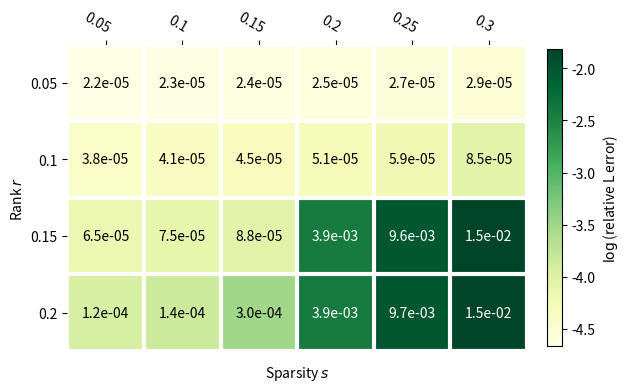

Generate this figure with matplotlib: (Note: this script raises an exception after producing the figure.)
#tau=2, lr=0.05, epoch=100
# M500_c1 = [[0.00044777321029622254, 0.00042654811637242223, 0.0004283456969676485, 0.0004170245826252161, 0.0004266688874039202, 0.00042780969313568266, 0.00045241024055142534, 0.000431573631683842, 0.00043829457915388646, 0.00044233050886732317],
# [0.0006435520208708489, 0.0006364055900006234, 0.0006310665821279176, 0.0006653078016319786, 0.0006830961937943315, 0.0006414757843562192, 0.0006619103064991168, 0.0006629602482406853, 0.000665743702597095, 0.0006413357501023374],
# [0.0009439934073835548, 0.000838303079421514, 0.000891240749182438, 0.0008730740105400331, 0.0008601649485422126, 0.0008610706457617791, 0.0008625623909849699, 0.0008809334735721704, 0.0008674757194942109, 0.0008919730406883969],
# [0.0011522511119527983, 0.001125868502932413, 0.0011086675425820507, 0.0011274980812869741, 0.001129627939020155, 0.0011287756280550466, 0.001129795853932016, 0.0011659746126634815, 0.0011225747061332444, 0.001123884855947809],
# [0.0013929666716593792, 0.0014115993416230898, 0.0013135539952644005, 0.0013370725179726248, 0.0014945860577595743, 0.0014438712173558534, 0.0014444573601230123, 0.001439818621535577, 0.0013682001846449317, 0.0014454814467624718],
# [0.0016647412931724442, 0.001825345195475605, 0.001666827876176338, 0.0016146216650786453, 0.0017710246012597362, 0.0017426728350278058, 0.0015772510618726583, 0.001749127402343086, 0.001603687593134536, 0.0016490615176484476],
# [0.002095443917082146, 0.002406678737119713, 0.0021678011808504245, 0.0019575510700531326, 0.0019297274203125868, 0.0020672448006091443, 0.0019363065932566262, 0.002075620551980252, 0.002058326713955539, 0.0018769577048417386]]

# M500_c05 = [[0.00031461143678561984, 0.00030332359148516085, 0.0003155830279323974, 0.00032346220342494714, 0.00031033720168186716, 0.00030797415856477565, 0.0003047295520559273, 0.0003162875955465058, 0.00030486458818578584, 0.0003230286597350668],[0.0004956226978648327, 0.0004730394085630515, 0.000480921704950769, 0.0004621594625532463, 0.00046185789546881437, 0.00046000864549408763, 0.00047535096475111405, 0.000458142313867155, 0.00045318041887773097, 0.0004841189712027142],[0.0006466412417548752, 0.00062372970403048, 0.0006265321044075876, 0.0005916418495036863, 0.0006633627245385176, 0.0006181165188121865, 0.0006387251421577396, 0.0006209794800103989, 0.000619531818212359, 0.0006428738111165707],
# [0.0007848874349668935, 0.0007831485166613747, 0.0007908989402105615, 0.0007749746431400833, 0.000809882424575159, 0.0008145201921066659, 0.0008180413793608651, 0.0007685625289465992, 0.0008612677394047083, 0.0007564481365311412],
# [0.0009385871871762658, 0.0009081937884727188, 0.0009264329784360902, 0.0010230139870055649, 0.0009712142186252175, 0.000925831427705906, 0.0009673586819760801, 0.0009742033145995176, 0.0009512514884547975, 0.0009595976071245552],
# [0.0011818853548746146, 0.0011029078622631875, 0.0011337598650416481, 0.0010811040709988986, 0.0011459305277262558, 0.0010795913325909975, 0.001238913245348715, 0.0012132127111353036, 0.00112080100309658, 0.0012183957565762129],
# [0.0013303763334116953, 0.0012619571071825167, 0.0014060606983682818, 0.0012979056366129902, 0.0012942402729014106, 0.0012926701298805808, 0.0013235285725755914, 0.001285954678023866, 0.0013306636761711006, 0.001327311018913488]]

# M500_c15 = [[0.0004757934436726957, 0.0004697605906836041, 0.00047104346748550813, 0.00045808454252844083, 0.0004689348119076384, 0.0004578674831335788, 0.0004660006420240656, 0.0004737864529108064, 0.00044639658921317163, 0.00047699965597503745],[0.0007240193896955664, 0.0006783406696744983, 0.0007031099426509248, 0.0007018728446041158, 0.0007143970556362495, 0.0007100900408528844, 0.0006912720242751077, 0.0007082399380218178, 0.0006968355431286021, 0.0007306144227952851],[0.0009837172747196303, 0.000968164738391474, 0.0009309140702819656, 0.0009655055873091967, 0.0009646419542506077, 0.0009979162061501492, 0.0009243160276305426, 0.0009697125500820551, 0.0009680926200585144, 0.0009526146303861196],[0.001275561942008605, 0.0012443185182554905, 0.0011972883191232644, 0.001218204322573013, 0.0012542333023052188, 0.0012884726202598675, 0.0012166114443064543, 0.0012588044228286632, 0.0013037128025974111, 0.001288357726932668],[0.0016672500722759334, 0.0016869020430875937, 0.0015052169641244625, 0.0016363728820668764, 0.0015674478249463014, 0.0015394830204879227, 0.0015378424559811539, 0.0014976424944843922, 0.0016459294813229613, 0.0015143827199570515],[0.002073661877577996, 0.001911839205008466, 0.0019165656198351405, 0.0021753712757512033, 0.0018295751554455123, 0.0018676165690926783, 0.0019385320665195143, 0.0019118918343736706, 0.001973867696457532, 0.0019151077282816191],[0.002406819871704625, 0.002277779530696532, 0.0024377386569901702, 0.0024123282668690174, 0.0022724445048395185, 0.00252319419824086, 0.00243694348975068, 0.00245456551791091, 0.0023703457785708764, 0.0025210874153274213]]

# M500_c20 = [[0.0004737532790145817, 0.0004896246385054343, 0.0004920146263157662, 0.0004793654297889872, 0.00048689601474708133, 0.0004964809103527005, 0.00048317877588239096, 0.00048110263977451875, 0.0004736709366338227, 0.0004823337984324395],[0.0007602475171196334, 0.0007392226886705571, 0.0007594964159795015, 0.0007446859892364752, 0.000731482181220635, 0.0007285800094844695, 0.0007719753541879247, 0.000743706163461658, 0.0007548594019359234, 0.0007553463882153502],[0.001011973327229524, 0.000986423150570542, 0.0009925299734042919, 0.0010252972286967322, 0.0010257701008249025, 0.0009882917306808232, 0.001042492779040973, 0.0010399281468117063, 0.0010911299530012412, 0.0010298750571544133],[0.0013328016141073327, 0.0012599177554473006, 0.0014244591732096603, 0.0013795406055497617, 0.00133795410530768, 0.001324528014991735, 0.0013367514839266598, 0.0013429589285778136, 0.001428421711679088, 0.0012938942276920253],[0.0015968274727306937, 0.001776047112746495, 0.001624661509782911, 0.0016074909757548964, 0.0017582901731976771, 0.001787120043120225, 0.0017336711337296883, 0.0016465030416883642, 0.0018305754584438593, 0.001649167904402486],[0.0021414054732878654, 0.0019932766526504905, 0.0020855673308904773, 0.0020255024674158246, 0.002204206934794242, 0.0020139795712781562, 0.002155795047493176, 0.002010126997644969, 0.0020457707196730834, 0.00200957745929853],[0.002428479362600142, 0.0026546967544683183, 0.002657815722652083, 0.0026572237797015457, 0.0022732924450869323, 0.0025459352188313107, 0.002443173010850836, 0.0027915600126062297, 0.00285749975556698, 0.0024728183142356465]]

# M500_c25 = [[0.0004923497966764707, 0.0004998657402563273, 0.0005155457771769662, 0.0004987947425456926, 0.0004879117060263507, 0.000503277405600736, 0.0004951192201471036, 0.000489106133016511, 0.0004956579265206689, 0.0005131059175852731],[0.0007392183418653089, 0.0007492721092248943, 0.0008063308465895994, 0.0007643658351055681, 0.000738169374013289, 0.0007765438419196898, 0.0007834201053392586, 0.000794928058639494, 0.0007319302013582676, 0.0007723381450928377],[0.0010594887132327666, 0.0010411756282103144, 0.0010612882084358735, 0.0010477616429512536, 0.001108761606372281, 0.0010659965906357938, 0.001061408796449091, 0.001020517328053599, 0.0010815553284210535, 0.0011812998360177516],[0.0014187309747836655, 0.0013353463360324875, 0.001418774934735649, 0.0013666221468752978, 0.001319336155643841, 0.0013082807450541904, 0.0014351963372457339, 0.0013116335005206132, 0.0014163790533117113, 0.0014737624537413093],[0.0019091649341362177, 0.0016667255550151608, 0.001791530815423406, 0.0017410167535068506, 0.0017689360725229402, 0.0016739057284105383, 0.0017465529783347595, 0.0017132615957954928, 0.0017413191339825218, 0.0017917761412649745],[0.0022109584265413477, 0.0020997801626704824, 0.002249303527114581, 0.002141152927204432, 0.002109440297945896, 0.0021376277636453245, 0.0022085021521253, 0.002073321373032307, 0.0022848830568077657, 0.0020751330568814135],[0.0028535505648268024, 0.0026049178875466854, 0.0027408321276462064, 0.002504065070561498, 0.002719756518251361, 0.0027607060402350097, 0.0025253911108196084, 0.002507742931921232, 0.002690125019285, 0.00273945916743577]]



import numpy as np

# m1 = np.array(M500_c05)
# m2 = np.array(M500_c1)
# m3 = np.array(M500_c15)
# m4 = np.array(M500_c20)
# m5 = np.array(M500_c25)

# M = np.stack([m1.mean(axis=1),m2.mean(axis=1),m3.mean(axis=1),m4.mean(axis=1),m5.mean(axis=1)],axis=0)
# print(M.shape)

# m1 = [2.9814e-05,6.9951e-05,8.8109e-05,0.00025658,0.00041357,0.00063412,0.00080543]
m1 = [2.1574790368822446e-05,2.2741498102109734e-05,2.3926718061121516e-05,2.517666448568365e-05,2.6907189388740986e-05,2.8893238265090206e-05]

m2 = [3.760226085591709e-05,4.140167349335598e-05,4.5292145998218404e-05,5.075538436355039e-05,5.9041679440362085e-05,8.459296394178257e-05]

m3 = [6.540929445289125e-05,7.470407972074321e-05,8.773410776775145e-05,0.0038721017902660663,0.009608559098437029,0.015184163122483682]

m4 = [0.00011550184047111937,0.00014127434818194735,0.00030408178057497097,0.003900562892659667,0.009672829463600893,0.01512447053520027]

M = np.stack([m1,m2,m3,m4],axis=0)

import matplotlib
import matplotlib.pyplot as plt

# plt.figure(dpi=200)

# plt.imshow(M, cmap='hot', interpolation='nearest')

# plt.savefig("figures/heatmap_M500")


yl = ["0.05", "0.1", "0.15", "0.2"]
xl = ["0.05",  "0.1","0.15", "0.2","0.25","0.3"]

# fig, ax = plt.subplots()
# im = ax.imshow(M,cmap='YlGn')

# # Show all ticks and label them with the respective list entries
# ax.set_xticks(np.arange(len(xl)))
# ax.set_xticklabels(xl)
# ax.set_yticks(np.arange(len(yl)))
# ax.set_yticklabels(yl)
# plt.colorbar(im,fraction=0.03, pad=0.04)
# # cbar = ax.figure.colorbar(im, ax=ax)
# # cbar.ax.set_ylabel("Mean error", rotation=-90, va="bottom")

# # Rotate the tick labels and set their alignment.
# plt.setp(ax.get_xticklabels(), rotation=45, ha="right",
#          rotation_mode="anchor")

# # Loop over data dimensions and create text annotations.
# for i in range(len(xl)):
#     for j in range(len(yl)):
#         text = ax.text(i, j, "{:.5f}".format(M[j, i]),
#                        ha="center", va="center", color="w")

# # ax.set_title("Harvest of local farmers (in tons/year)")
# fig.tight_layout()
# # plt.show()
# plt.savefig("figures/heatmap_M500")




def heatmap(data, row_labels, col_labels, ax=None,
            cbar_kw={}, cbarlabel="", **kwargs):
    """
    Create a heatmap from a numpy array and two lists of labels.

    Parameters
    ----------
    data
        A 2D numpy array of shape (M, N).
    row_labels
        A list or array of length M with the labels for the rows.
    col_labels
        A list or array of length N with the labels for the columns.
    ax
        A `matplotlib.axes.Axes` instance to which the heatmap is plotted.  If
        not provided, use current axes or create a new one.  Optional.
    cbar_kw
        A dictionary with arguments to `matplotlib.Figure.colorbar`.  Optional.
    cbarlabel
        The label for the colorbar.  Optional.
    **kwargs
        All other arguments are forwarded to `imshow`.
    """

    if not ax:
        ax = plt.gca()

    # Plot the heatmap
    im = ax.imshow(np.log10(data), **kwargs)

    # Create colorbar
    plt.colorbar(im,fraction=0.03, pad=0.04,label=cbarlabel)
    # cbar = ax.figure.colorbar(im, ax=ax, **cbar_kw)
    # cbar.ax.set_ylabel(cbarlabel, rotation=-90, va="bottom")

    # Show all ticks and label them with the respective list entries.
    ax.set_xticks(np.arange(data.shape[1]))
    ax.set_yticks(np.arange(data.shape[0]))
    ax.set_xticklabels(col_labels)
    ax.set_yticklabels(row_labels)
    ax.set_xlabel(r"Sparsity $s$")
    ax.set_ylabel(r"Rank $r$")

    # Let the horizontal axes labeling appear on top.
    ax.tick_params(top=True, bottom=False,
                   labeltop=True, labelbottom=False)

    # Rotate the tick labels and set their alignment.
    plt.setp(ax.get_xticklabels(), rotation=-30, ha="right",
             rotation_mode="anchor")

    # Turn spines off and create white grid.
    ax.spines[:].set_visible(False)

    ax.set_xticks(np.arange(data.shape[1]+1)-.5, minor=True)
    ax.set_yticks(np.arange(data.shape[0]+1)-.5, minor=True)
    ax.grid(which="minor", color="w", linestyle='-', linewidth=3)
    ax.tick_params(which="minor", bottom=False, left=False)

    return im


def annotate_heatmap(im, data=None, valfmt="{x:.2f}",
                     textcolors=("black", "white"),
                     threshold=None, **textkw):
    """
    A function to annotate a heatmap.

    Parameters
    ----------
    im
        The AxesImage to be labeled.
    data
        Data used to annotate.  If None, the image's data is used.  Optional.
    valfmt
        The format of the annotations inside the heatmap.  This should either
        use the string format method, e.g. "$ {x:.2f}", or be a
        `matplotlib.ticker.Formatter`.  Optional.
    textcolors
        A pair of colors.  The first is used for values below a threshold,
        the second for those above.  Optional.
    threshold
        Value in data units according to which the colors from textcolors are
        applied.  If None (the default) uses the middle of the colormap as
        separation.  Optional.
    **kwargs
        All other arguments are forwarded to each call to `text` used to create
        the text labels.
    """

    if not isinstance(data, (list, np.ndarray)):
        data = im.get_array()

    # Normalize the threshold to the images color range.
    if threshold is not None:
        threshold = im.norm(threshold)
    else:
        threshold = im.norm(data.max())*0.4

    # Set default alignment to center, but allow it to be
    # overwritten by textkw.
    kw = dict(horizontalalignment="center",
              verticalalignment="center")
    kw.update(textkw)

    # Get the formatter in case a string is supplied
    # if isinstance(valfmt, str):
    #     valfmt = matplotlib.ticker.StrMethodFormatter(valfmt)

    # Loop over the data and create a `Text` for each "pixel".
    # Change the text's color depending on the data.
    texts = []
    for i in range(data.shape[0]):
        for j in range(data.shape[1]):
            kw.update(color=textcolors[int(im.norm(np.log10(data[i, j])) > threshold)])
            text = im.axes.text(j, i, valfmt.format(data[i, j]), **kw)
            texts.append(text)

    return texts



fig, ax = plt.subplots()

im = heatmap(M,yl, xl, ax=ax,
                   cmap="YlGn", cbarlabel=r"$\log$(relative L error)")
texts = annotate_heatmap(im,data=M, valfmt="{:.1e}")

fig.tight_layout()
plt.savefig("figures/heatmap_M500",dpi=300,bbox_inches='tight')